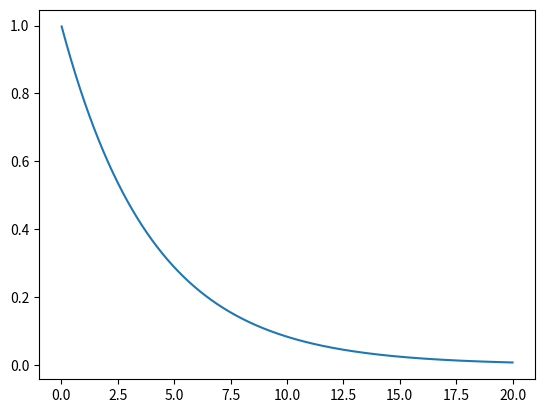

The matplotlib source for this figure:
#!/usr/bin/python

import matplotlib.pyplot as plt
from scipy.integrate import ode

def f(t, y, arg1, arg2):
    return -arg1*y -arg2*y

def jac(t, y, arg1):
    return -arg1*y

#Parameters
delta = 0.001
d_delta = 0.0001
tau = 1000
Omega0 = 1.0j

f_arg = (1.0j * delta) - 1/tau
jac_arg = ((abs(Omega0**2))/4) + 1.0j*(d_delta - (delta/tau))

r = ode(f).set_integrator('zvode')
r.set_initial_value(1.0,0.0).set_f_params(f_arg,jac_arg)

tl = 20
dt = 0.01

t_vals = []
u_vals = []

while r.successful() and r.t < tl:
    r.integrate(r.t+dt)
    t_vals.append(r.t)
    u_vals.append(r.y)
    #print("%g %g" % (r.t, r.y))

plt.plot(t_vals, u_vals)
plt.show()
